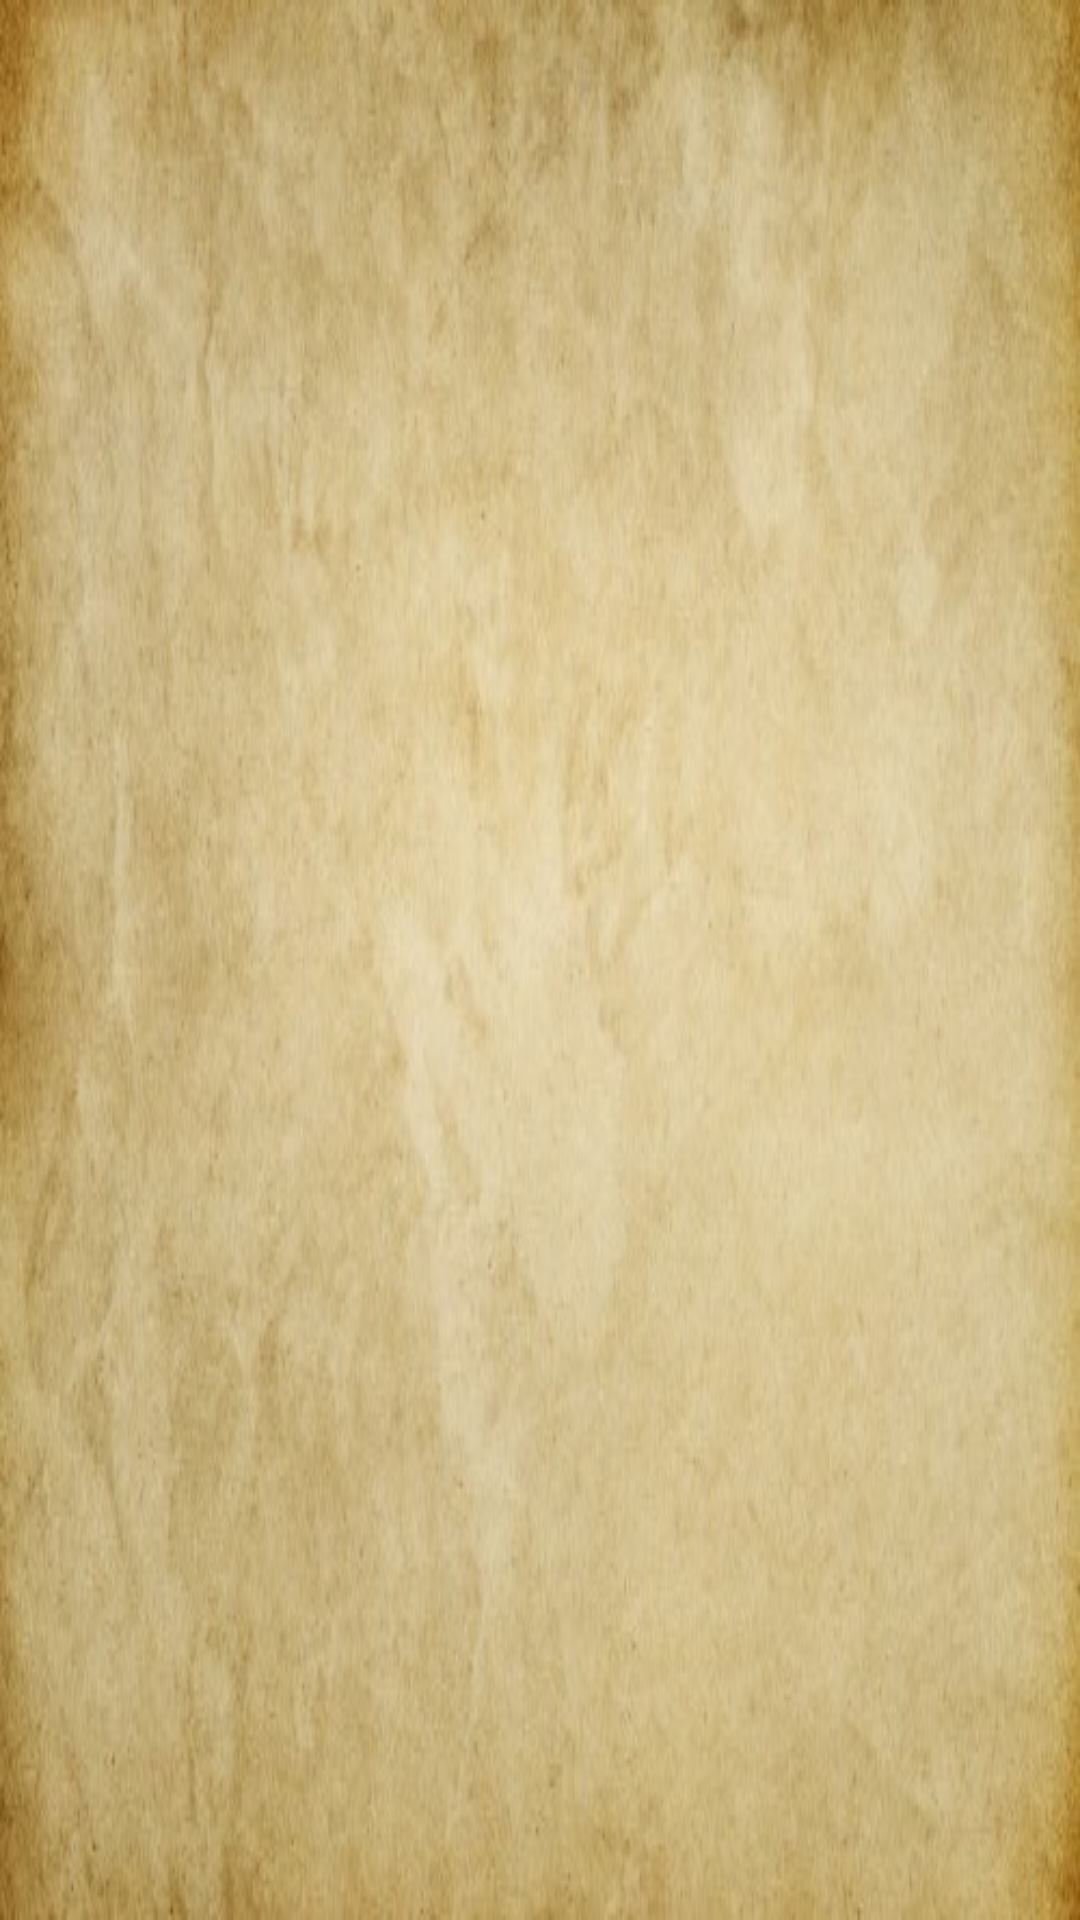

This screen was rendered from an Android layout file. Write that file and the resources it references.
<!-- AndroidManifest.xml: application theme AppTheme -->
<!-- res/layout/activity_sintaxis.xml -->
<?xml version="1.0" encoding="utf-8"?>
<FrameLayout xmlns:android="http://schemas.android.com/apk/res/android"
    xmlns:app="http://schemas.android.com/apk/res-auto"
    xmlns:tools="http://schemas.android.com/tools"
    android:id="@+id/container"
    android:layout_width="match_parent"
    android:layout_height="match_parent"
    android:background="@drawable/papiro_fondo"
    tools:context=".ui.pantallajuegos.Sintaxis.SintaxisActivity">

</FrameLayout>
<!-- resources referenced by this layout -->
<resources>
  <!-- drawable papiro_fondo: jpg bitmap (drawable, 41341 bytes) -->
  <style name="AppTheme" parent="Theme.AppCompat.Light.NoActionBar">
          
          <item name="colorPrimary">@color/colorPrimary</item>
          <item name="colorPrimaryDark">@color/colorPrimaryDark</item>
          <item name="colorAccent">@color/colorAccent</item>
          <item name="android:popupMenuStyle">@style/customOverFlow</item>
  </style>
  <color name="colorPrimary">#ffc95f</color>
  <color name="colorPrimaryDark">#c9982f</color>
  <color name="colorAccent">#fffc8f</color>
  <style name="customOverFlow" parent="@android:style/Widget.Holo.Light.ListPopupWindow">
          <item name="android:popupBackground">@drawable/papiro_fondo</item>
      </style>
</resources>
